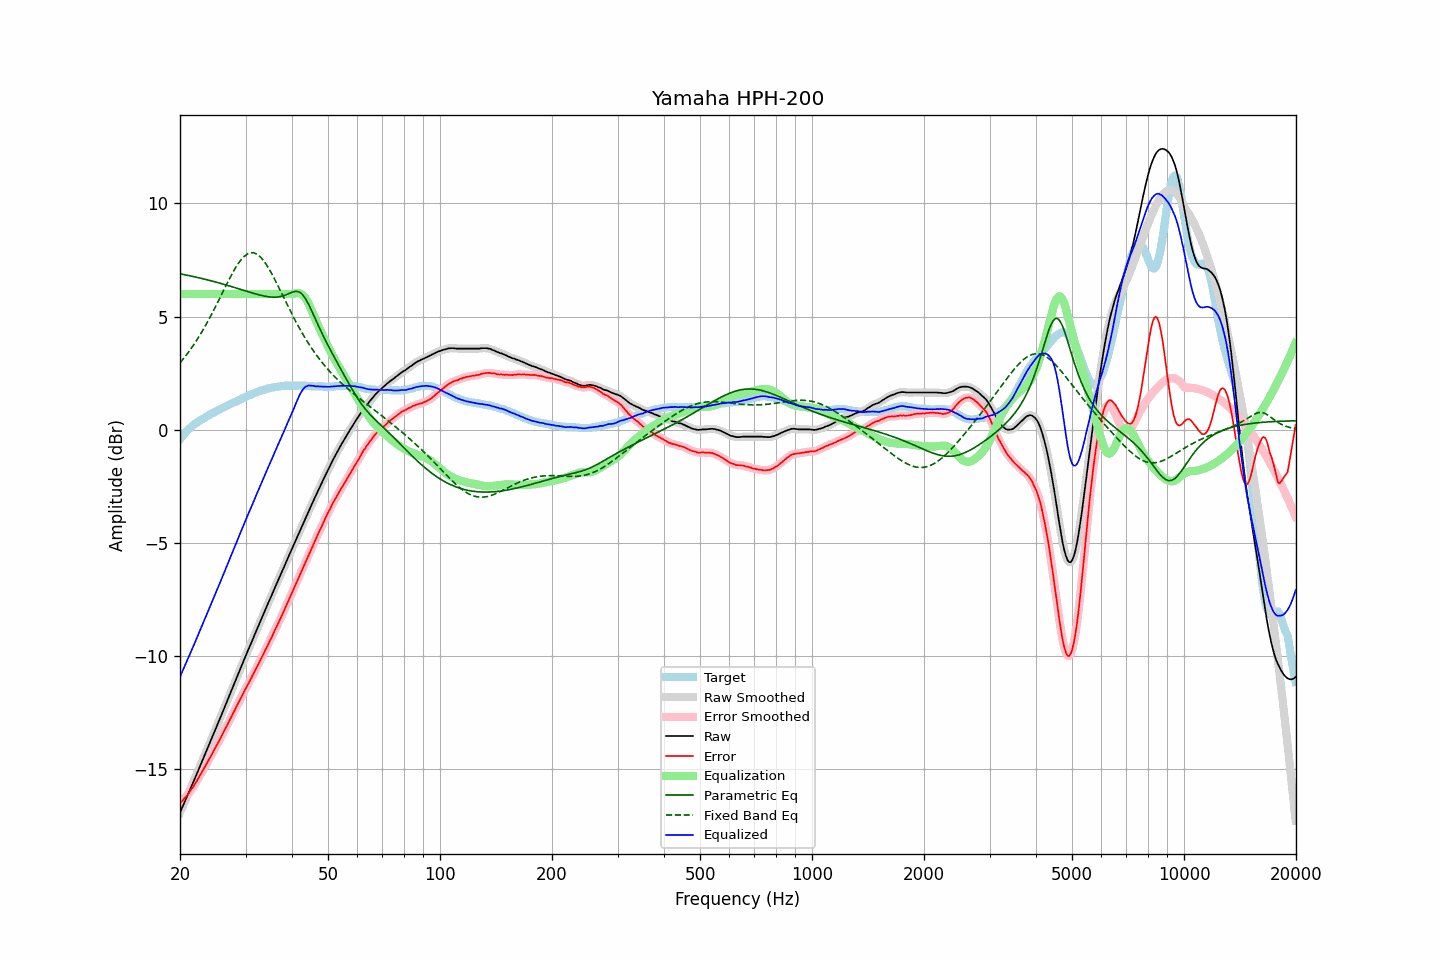

Source data for this figure (header and first rows):
frequency, raw, error, smoothed, error_smoothed, equalization, parametric_eq, fixed_band_eq, equalized_raw, equalized_smoothed, target
20.00, -16.92, -16.50, -16.92, -16.50, 6.00, 6.89, 2.95, -10.92, -10.92, -0.42
20.20, -16.76, -16.43, -16.76, -16.43, 6.00, 6.87, 3.04, -10.76, -10.76, -0.33
20.40, -16.60, -16.36, -16.60, -16.36, 6.00, 6.86, 3.12, -10.60, -10.60, -0.24
20.61, -16.44, -16.27, -16.44, -16.28, 6.00, 6.85, 3.21, -10.44, -10.44, -0.17
20.81, -16.28, -16.20, -16.28, -16.20, 6.00, 6.83, 3.30, -10.28, -10.28, -0.08
21.02, -16.11, -16.11, -16.11, -16.10, 6.00, 6.82, 3.40, -10.11, -10.11, 0.00
21.23, -15.95, -16.01, -15.94, -16.01, 6.00, 6.80, 3.49, -9.95, -9.94, 0.06
21.44, -15.78, -15.90, -15.78, -15.91, 6.00, 6.79, 3.59, -9.78, -9.78, 0.12
21.66, -15.62, -15.81, -15.62, -15.80, 6.00, 6.77, 3.70, -9.62, -9.62, 0.19
21.87, -15.46, -15.70, -15.45, -15.69, 6.00, 6.76, 3.80, -9.46, -9.45, 0.24
22.09, -15.29, -15.58, -15.29, -15.58, 6.00, 6.74, 3.91, -9.29, -9.29, 0.29
22.31, -15.12, -15.46, -15.12, -15.46, 6.00, 6.72, 4.02, -9.12, -9.12, 0.34
22.54, -14.95, -15.34, -14.95, -15.34, 6.00, 6.71, 4.13, -8.95, -8.95, 0.39
22.76, -14.79, -15.22, -14.79, -15.21, 6.00, 6.69, 4.25, -8.79, -8.79, 0.43
22.99, -14.62, -15.09, -14.62, -15.09, 6.00, 6.67, 4.37, -8.62, -8.62, 0.47
23.22, -14.45, -14.96, -14.45, -14.96, 6.00, 6.66, 4.49, -8.45, -8.45, 0.51
23.45, -14.28, -14.83, -14.28, -14.83, 6.00, 6.64, 4.62, -8.28, -8.28, 0.56
23.69, -14.11, -14.71, -14.11, -14.70, 6.00, 6.62, 4.75, -8.11, -8.11, 0.60
23.92, -13.94, -14.57, -13.94, -14.58, 6.00, 6.60, 4.88, -7.94, -7.94, 0.64
24.16, -13.77, -14.45, -13.77, -14.45, 6.00, 6.59, 5.01, -7.77, -7.77, 0.69
24.40, -13.60, -14.32, -13.60, -14.32, 6.00, 6.57, 5.15, -7.60, -7.60, 0.72
24.65, -13.43, -14.18, -13.43, -14.19, 6.00, 6.55, 5.28, -7.43, -7.43, 0.75
24.89, -13.26, -14.05, -13.26, -14.05, 6.00, 6.53, 5.42, -7.26, -7.26, 0.79
25.14, -13.09, -13.92, -13.09, -13.92, 6.00, 6.51, 5.57, -7.09, -7.09, 0.83
25.39, -12.92, -13.79, -12.92, -13.79, 6.00, 6.49, 5.71, -6.92, -6.92, 0.87
25.65, -12.75, -13.66, -12.74, -13.65, 6.00, 6.47, 5.85, -6.75, -6.74, 0.91
25.91, -12.57, -13.51, -12.57, -13.52, 6.00, 6.45, 6.00, -6.57, -6.57, 0.94
26.16, -12.40, -13.38, -12.40, -13.38, 6.00, 6.43, 6.14, -6.40, -6.40, 0.98
26.43, -12.23, -13.24, -12.23, -13.24, 6.00, 6.41, 6.28, -6.23, -6.23, 1.01
26.69, -12.05, -13.10, -12.05, -13.10, 6.00, 6.39, 6.42, -6.05, -6.05, 1.05
26.96, -11.88, -12.97, -11.88, -12.96, 6.00, 6.37, 6.56, -5.88, -5.88, 1.09
27.23, -11.70, -12.82, -11.70, -12.82, 6.00, 6.35, 6.70, -5.70, -5.70, 1.12
27.50, -11.53, -12.68, -11.53, -12.68, 6.00, 6.32, 6.84, -5.53, -5.53, 1.16
27.77, -11.35, -12.53, -11.35, -12.54, 6.00, 6.30, 6.96, -5.35, -5.35, 1.19
28.05, -11.18, -12.40, -11.18, -12.40, 6.00, 6.28, 7.09, -5.18, -5.18, 1.22
28.33, -11.01, -12.25, -11.00, -12.25, 6.00, 6.26, 7.21, -5.01, -5.00, 1.24
28.62, -10.83, -12.11, -10.83, -12.11, 6.00, 6.24, 7.32, -4.83, -4.83, 1.28
28.90, -10.66, -11.98, -10.66, -11.98, 6.00, 6.21, 7.42, -4.66, -4.66, 1.32
29.19, -10.49, -11.84, -10.48, -11.84, 6.00, 6.19, 7.51, -4.49, -4.48, 1.35
29.48, -10.31, -11.71, -10.31, -11.70, 6.00, 6.17, 7.59, -4.31, -4.31, 1.40
29.78, -10.14, -11.56, -10.14, -11.56, 6.00, 6.15, 7.66, -4.14, -4.14, 1.42
30.08, -9.97, -11.43, -9.97, -11.43, 6.00, 6.13, 7.72, -3.97, -3.97, 1.46
30.38, -9.80, -11.29, -9.80, -11.29, 6.00, 6.10, 7.77, -3.80, -3.80, 1.48
30.68, -9.64, -11.16, -9.64, -11.16, 6.00, 6.08, 7.80, -3.64, -3.64, 1.52
30.99, -9.48, -11.02, -9.48, -11.02, 6.00, 6.06, 7.82, -3.48, -3.48, 1.54
31.30, -9.31, -10.89, -9.31, -10.89, 6.00, 6.04, 7.82, -3.31, -3.31, 1.58
31.61, -9.14, -10.75, -9.14, -10.75, 6.00, 6.02, 7.81, -3.14, -3.14, 1.61
31.93, -8.97, -10.61, -8.97, -10.60, 6.00, 6.00, 7.78, -2.97, -2.97, 1.64
32.24, -8.80, -10.45, -8.80, -10.46, 6.00, 5.98, 7.75, -2.80, -2.80, 1.66
32.57, -8.64, -10.32, -8.64, -10.32, 6.00, 5.96, 7.69, -2.64, -2.64, 1.68
32.89, -8.47, -10.19, -8.47, -10.19, 6.00, 5.94, 7.63, -2.47, -2.47, 1.72
33.22, -8.31, -10.05, -8.30, -10.05, 6.00, 5.93, 7.55, -2.31, -2.30, 1.74
33.55, -8.14, -9.90, -8.14, -9.90, 6.00, 5.91, 7.47, -2.14, -2.14, 1.76
33.89, -7.97, -9.75, -7.97, -9.75, 6.00, 5.90, 7.37, -1.97, -1.97, 1.78
34.23, -7.81, -9.62, -7.80, -9.61, 6.00, 5.88, 7.27, -1.81, -1.80, 1.81
34.57, -7.64, -9.46, -7.64, -9.46, 6.00, 5.87, 7.15, -1.64, -1.64, 1.82
34.92, -7.48, -9.31, -7.48, -9.32, 6.00, 5.86, 7.03, -1.48, -1.48, 1.83
35.27, -7.32, -9.18, -7.32, -9.17, 6.00, 5.86, 6.90, -1.32, -1.32, 1.86
35.62, -7.15, -9.02, -7.15, -9.02, 6.00, 5.86, 6.77, -1.15, -1.15, 1.87
35.97, -6.99, -8.86, -6.99, -8.87, 6.00, 5.86, 6.63, -0.99, -0.99, 1.88
... 635 more rows
